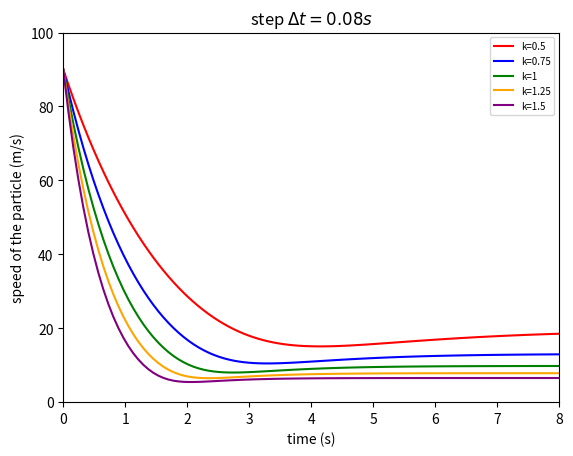

Reproduce this figure in Python.
import matplotlib.pyplot as plt
import numpy as np
import math
steps,m, v0 = 100,1, 90  # the variables
alpha=np.pi/6
g=9.8
def getCoordinateList(k):
    t=np.linspace(0,8,steps)
    vx0 = v0 * math.cos(alpha)
    vy0 = v0 * math.sin(alpha)
    deltaT = 8 / steps
    vxListEuler = [vx0]
    for i in range(1, steps):
        temp = vxListEuler[i - 1] * (1 - k / m * deltaT)
        vxListEuler.append(temp)
    vyListEuler = [vy0]
    for i in range(1, steps):
        temp = vyListEuler[i - 1] * (1 - k / m * deltaT) - g * deltaT
        vyListEuler.append(temp)
    speed=[]
    for j in range(0,steps):
        speed.append(math.sqrt(vxListEuler[j]**2+vyListEuler[j]**2))
    return (speed,t)

fig = plt.figure()
ax = fig.add_subplot(1, 1, 1)
ax.set(xlim=[0, 8],
        ylim=[0, 100],
        title=r'step $\Delta t=0.08s$',
        ylabel='speed of the particle (m/s)',
        xlabel='time (s)')
(speed1,t1)=getCoordinateList(0.5)
(speed2,t2)=getCoordinateList(0.75)
(speed3,t3)=getCoordinateList(1)
(speed4,t4)=getCoordinateList(1.25)
(speed5,t5)=getCoordinateList(1.5)
plot1 = plt.plot(t1,speed1, color='red', label='k=0.5')
plot2 = plt.plot(t2,speed2, color='blue', label='k=0.75')
plot3 = plt.plot(t3,speed3, color='green', label='k=1')
plot4 = plt.plot(t4,speed4, color='orange', label='k=1.25') 
plot5 = plt.plot(t5,speed5, color='purple', label='k=1.5') 
plt.legend(loc='upper right', fontsize="7")
plt.show()